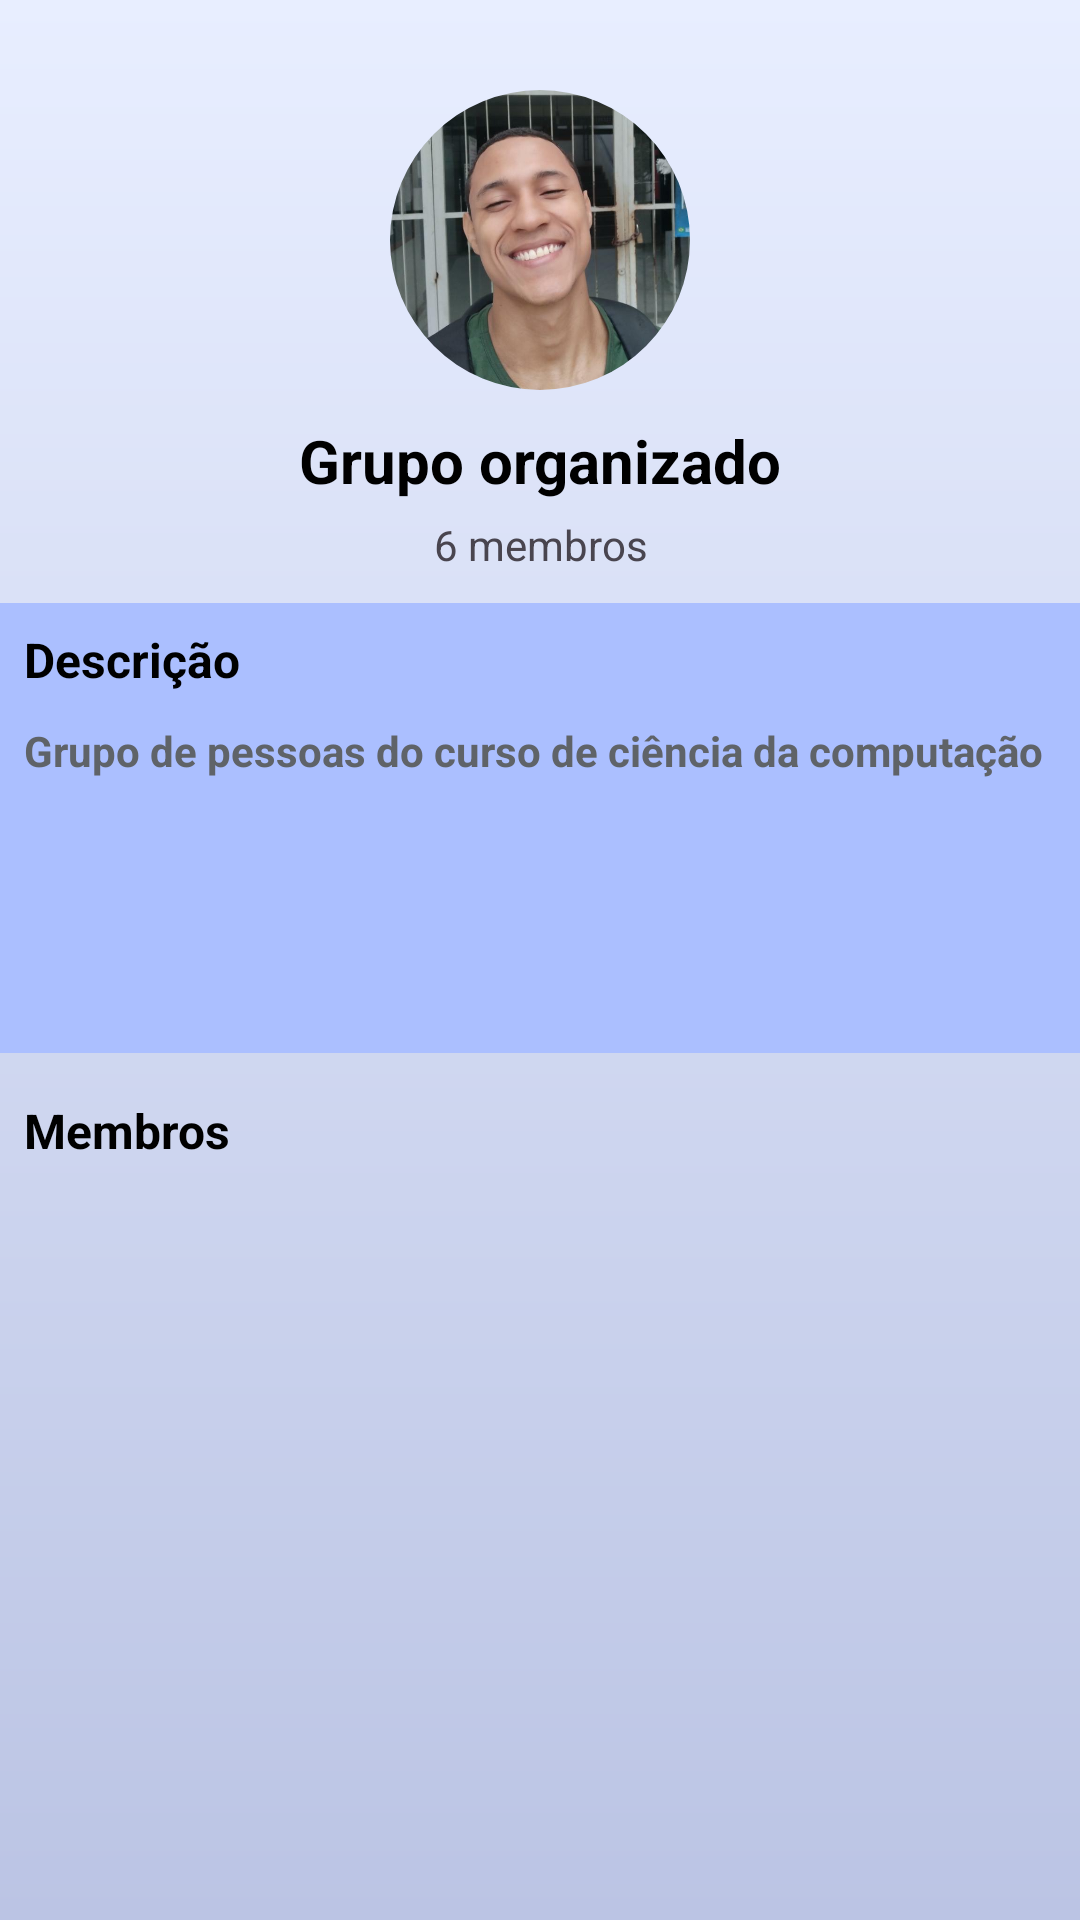

Layout XML and referenced resources for this Android screen:
<!-- AndroidManifest.xml: application theme Theme.RoomMate -->
<!-- res/layout/activity_group.xml -->
<?xml version="1.0" encoding="utf-8"?>
<androidx.constraintlayout.widget.ConstraintLayout xmlns:android="http://schemas.android.com/apk/res/android"
    xmlns:app="http://schemas.android.com/apk/res-auto"
    android:layout_width="match_parent"
    android:layout_height="match_parent"
    android:background="@drawable/bg_gradient1">

    <com.google.android.material.imageview.ShapeableImageView
        android:id="@+id/profile_image"
        android:layout_width="100dp"
        android:layout_height="100dp"
        android:layout_marginTop="30dp"
        android:scaleType="centerCrop"
        android:src="@drawable/profile_image"
        app:layout_constraintEnd_toEndOf="parent"
        app:layout_constraintStart_toStartOf="parent"
        app:layout_constraintTop_toTopOf="parent"
        app:shapeAppearanceOverlay="@style/CircularImageViewStyle"

        android:layout_marginBottom="20dp" />

    <TextView
        android:id="@+id/group_name_tv"
        android:layout_width="match_parent"
        android:layout_height="wrap_content"
        android:layout_marginTop="10dp"
        android:text="@string/grupo_organizado"
        android:textAlignment="center"
        android:textSize="20sp"
        android:textStyle="bold"
        android:textColor="@color/black"
        app:layout_constraintStart_toStartOf="parent"
        app:layout_constraintEnd_toEndOf="parent"
        app:layout_constraintTop_toBottomOf="@+id/profile_image" />

    <TextView
        android:id="@+id/group_qtt_members_tv"
        android:layout_width="match_parent"
        android:layout_height="wrap_content"
        android:text="@string/group_qtt_members"
        android:textAlignment="center"
        android:layout_marginTop="5dp"
        app:layout_constraintStart_toStartOf="parent"
        app:layout_constraintEnd_toEndOf="parent"
        app:layout_constraintTop_toBottomOf="@+id/group_name_tv"
        />

    <LinearLayout
        android:id="@+id/group_description_ll"
        android:layout_width="match_parent"
        android:layout_height="150dp"
        android:orientation="vertical"
        android:layout_marginTop="10dp"
        android:padding="8dp"
        android:background="@color/sec_blue"
        app:layout_constraintStart_toStartOf="parent"
        app:layout_constraintTop_toBottomOf="@id/group_qtt_members_tv">

    <TextView
        android:id="@+id/group_description_title_tv"
        android:layout_width="match_parent"
        android:layout_height="wrap_content"
        android:text="@string/description"
        android:textColor="@color/black"
        android:textSize="16sp"
        android:textStyle="bold"
        app:layout_constraintStart_toStartOf="parent"
        app:layout_constraintEnd_toEndOf="parent"
        app:layout_constraintTop_toBottomOf="@+id/group_qtt_members_tv"
        />

    <TextView
        android:id="@+id/group_description_tv"
        android:layout_width="match_parent"
        android:layout_height="wrap_content"
        android:layout_marginTop="10dp"
        android:text="@string/group_description"
        android:textColor="@color/gray"
        android:textStyle="bold"
        android:background="@color/sec_blue"
        android:textSize="14sp"
        app:layout_constraintStart_toStartOf="parent"
        app:layout_constraintEnd_toEndOf="parent"
        app:layout_constraintTop_toBottomOf="@+id/group_description_title_tv"
        />

    </LinearLayout>

    <TextView
        android:id="@+id/membros_tv"
        android:layout_width="match_parent"
        android:layout_height="wrap_content"
        android:layout_marginTop="15dp"
        android:layout_marginStart="8dp"
        android:text="@string/members"
        android:textStyle="bold"
        android:textSize="16sp"
        android:textColor="@color/black"

        app:layout_constraintTop_toBottomOf="@+id/group_description_ll"
        />

    <androidx.recyclerview.widget.RecyclerView
        android:id="@+id/recycle_list_ads"
        android:layout_width="match_parent"
        android:layout_height="0dp"
        android:paddingTop="10dp"
        android:layout_marginStart="8dp"
        app:layout_constraintStart_toStartOf="parent"
        app:layout_constraintEnd_toEndOf="parent"
        app:layout_constraintTop_toBottomOf="@+id/membros_tv"
        app:layout_constraintBottom_toBottomOf="parent"
        />




</androidx.constraintlayout.widget.ConstraintLayout>
<!-- resources referenced by this layout -->
<resources>
  <color name="black">#FF000000</color>
  <color name="gray">#FF5F6368</color>
  <color name="sec_blue">#FFABBFFF</color>
  <!-- drawable bg_gradient1 (drawable) -->
  <?xml version="1.0" encoding="utf-8"?>
  <shape>
      <gradient xmlns:android="http://schemas.android.com/apk/res/android"
          android:startColor="@color/bg_blue1"
          android:endColor="@color/bg_blue2"
          android:angle="270"
          android:type="linear" />
  </shape>
  <!-- drawable profile_image: jpg bitmap (drawable, 37185 bytes) -->
  <string name="description">Descrição</string>
  <string name="group_description">Grupo de pessoas do curso de ciência da computação</string>
  <string name="group_qtt_members">6 membros</string>
  <string name="grupo_organizado">Grupo organizado</string>
  <string name="members">Membros</string>
  <style name="CircularImageViewStyle">
          <item name="cornerFamily">rounded</item>
          <item name="cornerSize">50%</item>
      </style>
  <style name="Theme.RoomMate" parent="Base.Theme.RoomMate" />
  <color name="bg_blue1">#FFE8EEFF</color>
  <color name="bg_blue2">#FFBBC4E4</color>
  <style name="Base.Theme.RoomMate" parent="Theme.Material3.DayNight.NoActionBar">
          <item name="android:windowBackground">@color/bg_blue1</item>
      </style>
</resources>
